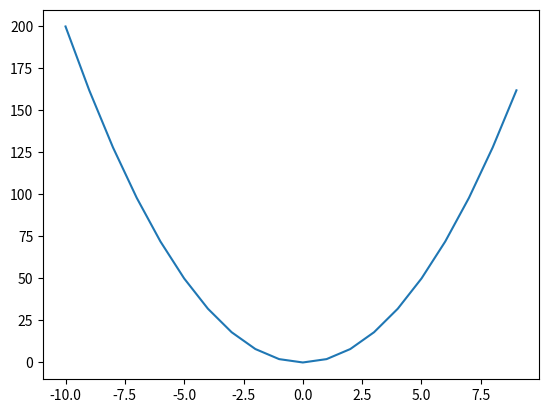

This chart was generated by the following Python code:
#   Plot a non linear curve
import matplotlib.pyplot as plt

X = [x for x in range(-10, 10)]
Y = [2*x*x for x in X]
plt.plot(X, Y)
plt.show()
